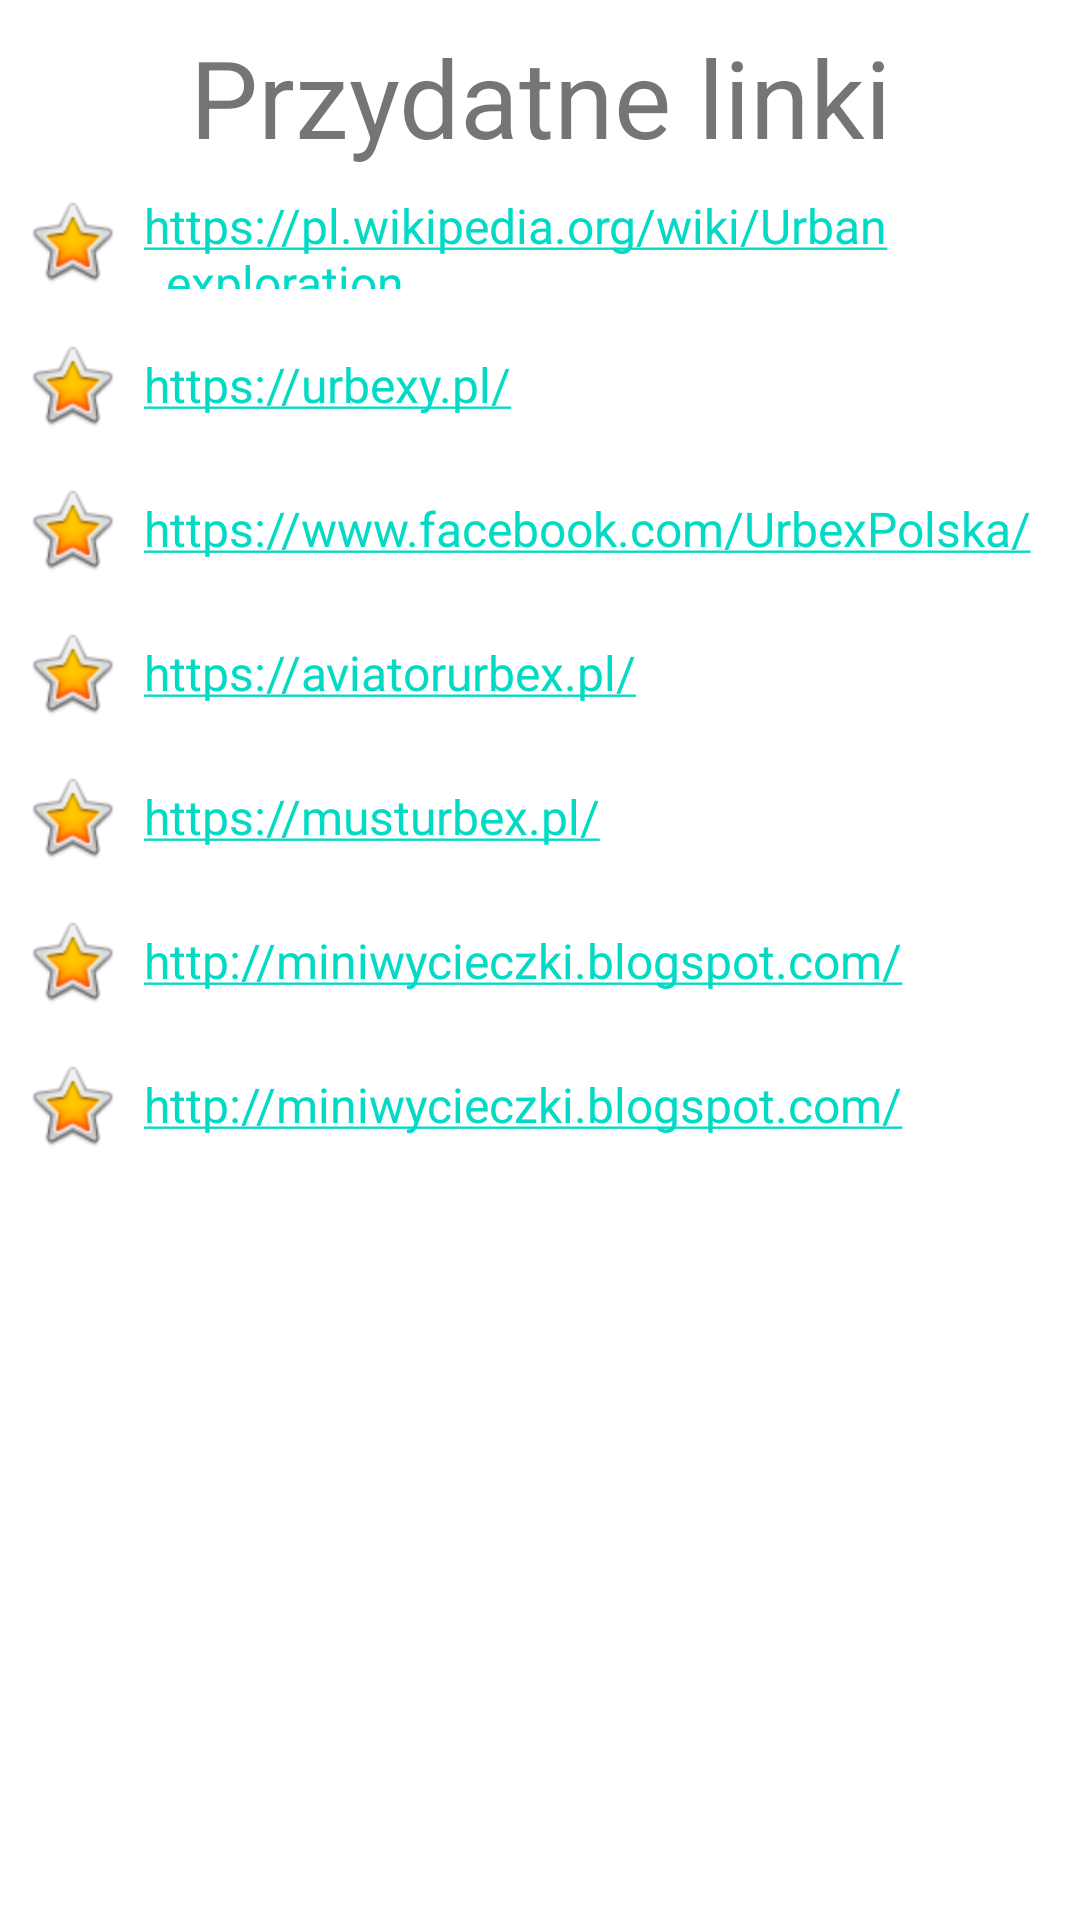

Layout XML and referenced resources for this Android screen:
<!-- AndroidManifest.xml: application theme Theme.UrbexExploration.NoActionBar -->
<!-- res/layout/activity_links_about.xml -->
<?xml version="1.0" encoding="utf-8"?>
<ScrollView xmlns:android="http://schemas.android.com/apk/res/android"
    xmlns:app="http://schemas.android.com/apk/res-auto"
    xmlns:tools="http://schemas.android.com/tools"
    android:layout_width="match_parent"
    android:layout_height="match_parent"
    tools:context=".about.LinksAboutActivity">

    <LinearLayout
        android:layout_width="match_parent"
        android:layout_height="match_parent"
        android:orientation="vertical">

        <TextView
            android:id="@+id/linksAbout_title_textView"
            android:layout_width="match_parent"
            android:layout_height="wrap_content"
            android:layout_marginTop="8dp"
            android:gravity="center"
            android:text="Przydatne linki"
            android:textSize="36sp" />

        <LinearLayout
            android:layout_width="match_parent"
            android:layout_height="wrap_content"
            android:layout_marginTop="8dp"
            android:layout_marginBottom="8dp"
            android:orientation="horizontal">

            <ImageView
                android:id="@+id/card_ImageView"
                android:layout_width="wrap_content"
                android:layout_height="wrap_content"
                android:layout_marginStart="8dp"
                android:layout_marginLeft="8dp"
                android:layout_marginEnd="8dp"
                android:layout_marginRight="8dp"
                app:srcCompat="@android:drawable/btn_star_big_on" />

            <TextView
                android:id="@+id/linksAbout_link1"
                android:layout_width="wrap_content"
                android:layout_height="match_parent"
                android:autoLink="web"
                android:gravity="center|left"
                android:linksClickable="true"
                android:text="https://pl.wikipedia.org/wiki/Urban_exploration"
                android:textSize="16sp" />

        </LinearLayout>

        <LinearLayout
            android:layout_width="match_parent"
            android:layout_height="wrap_content"
            android:layout_marginTop="8dp"
            android:layout_marginBottom="8dp"
            android:orientation="horizontal">

            <ImageView
                android:id="@+id/linksAbout_image2_imageView"
                android:layout_width="wrap_content"
                android:layout_height="wrap_content"
                android:layout_marginStart="8dp"
                android:layout_marginLeft="8dp"
                android:layout_marginEnd="8dp"
                android:layout_marginRight="8dp"
                app:srcCompat="@android:drawable/btn_star_big_on" />

            <TextView
                android:id="@+id/linksAbout_link2"
                android:layout_width="wrap_content"
                android:layout_height="match_parent"
                android:autoLink="web"
                android:gravity="center|left"
                android:linksClickable="true"
                android:text="https://urbexy.pl/"
                android:textSize="16sp" />
        </LinearLayout>

        <LinearLayout
            android:layout_width="match_parent"
            android:layout_height="wrap_content"
            android:layout_marginTop="8dp"
            android:layout_marginBottom="8dp"
            android:orientation="horizontal">

            <ImageView
                android:id="@+id/linksAbout_image3_imageView"
                android:layout_width="wrap_content"
                android:layout_height="wrap_content"
                android:layout_marginStart="8dp"
                android:layout_marginLeft="8dp"
                android:layout_marginEnd="8dp"
                android:layout_marginRight="8dp"
                app:srcCompat="@android:drawable/btn_star_big_on" />

            <TextView
                android:id="@+id/linksAbout_link3"
                android:layout_width="wrap_content"
                android:layout_height="match_parent"
                android:autoLink="web"
                android:gravity="center|left"
                android:linksClickable="true"
                android:text="https://www.facebook.com/UrbexPolska/"
                android:textSize="16sp" />
        </LinearLayout>

        <LinearLayout
            android:layout_width="match_parent"
            android:layout_height="wrap_content"
            android:layout_marginTop="8dp"
            android:layout_marginBottom="8dp"
            android:orientation="horizontal">

            <ImageView
                android:id="@+id/linksAbout_image4_imageView"
                android:layout_width="wrap_content"
                android:layout_height="wrap_content"
                android:layout_marginStart="8dp"
                android:layout_marginLeft="8dp"
                android:layout_marginEnd="8dp"
                android:layout_marginRight="8dp"
                app:srcCompat="@android:drawable/btn_star_big_on" />

            <TextView
                android:id="@+id/linksAbout_link4"
                android:layout_width="wrap_content"
                android:layout_height="match_parent"
                android:autoLink="web"
                android:gravity="center|left"
                android:linksClickable="true"
                android:text="https://aviatorurbex.pl/"
                android:textSize="16sp" />
        </LinearLayout>

        <LinearLayout
            android:layout_width="match_parent"
            android:layout_height="wrap_content"
            android:layout_marginTop="8dp"
            android:layout_marginBottom="8dp"
            android:orientation="horizontal">

            <ImageView
                android:id="@+id/linksAbout_image5_imageView"
                android:layout_width="wrap_content"
                android:layout_height="wrap_content"
                android:layout_marginStart="8dp"
                android:layout_marginLeft="8dp"
                android:layout_marginEnd="8dp"
                android:layout_marginRight="8dp"
                app:srcCompat="@android:drawable/btn_star_big_on" />

            <TextView
                android:id="@+id/linksAbout_link5"
                android:layout_width="wrap_content"
                android:layout_height="match_parent"
                android:autoLink="web"
                android:gravity="center|left"
                android:linksClickable="true"
                android:text="https://musturbex.pl/"
                android:textSize="16sp" />
        </LinearLayout>

        <LinearLayout
            android:layout_width="match_parent"
            android:layout_height="match_parent"
            android:layout_marginTop="8dp"
            android:layout_marginBottom="8dp"
            android:layout_weight=".5"
            android:orientation="horizontal">

            <ImageView
                android:id="@+id/linksAbout_image6_imageView"
                android:layout_width="wrap_content"
                android:layout_height="wrap_content"
                android:layout_marginStart="8dp"
                android:layout_marginLeft="8dp"
                android:layout_marginEnd="8dp"
                android:layout_marginRight="8dp"
                app:srcCompat="@android:drawable/btn_star_big_on" />

            <TextView
                android:id="@+id/linksAbout_link6"
                android:layout_width="wrap_content"
                android:layout_height="match_parent"
                android:autoLink="web"
                android:gravity="center|left"
                android:linksClickable="true"
                android:text="http://miniwycieczki.blogspot.com/"
                android:textSize="16sp" />
        </LinearLayout>

        <LinearLayout
            android:layout_width="match_parent"
            android:layout_height="match_parent"
            android:layout_marginTop="8dp"
            android:layout_marginBottom="8dp"
            android:layout_weight=".5"
            android:orientation="horizontal">

            <ImageView
                android:id="@+id/linksAbout_image7_imageView"
                android:layout_width="wrap_content"
                android:layout_height="wrap_content"
                android:layout_marginStart="8dp"
                android:layout_marginLeft="8dp"
                android:layout_marginEnd="8dp"
                android:layout_marginRight="8dp"
                app:srcCompat="@android:drawable/btn_star_big_on" />

            <TextView
                android:id="@+id/linksAbout_link7"
                android:layout_width="wrap_content"
                android:layout_height="match_parent"
                android:autoLink="web"
                android:gravity="center|left"
                android:linksClickable="true"
                android:text="http://miniwycieczki.blogspot.com/"
                android:textSize="16sp" />
        </LinearLayout>

    </LinearLayout>
</ScrollView>
<!-- resources referenced by this layout -->
<resources>
  <style name="Theme.UrbexExploration.NoActionBar">
          <item name="windowActionBar">false</item>
          <item name="windowNoTitle">true</item>
      </style>
</resources>
